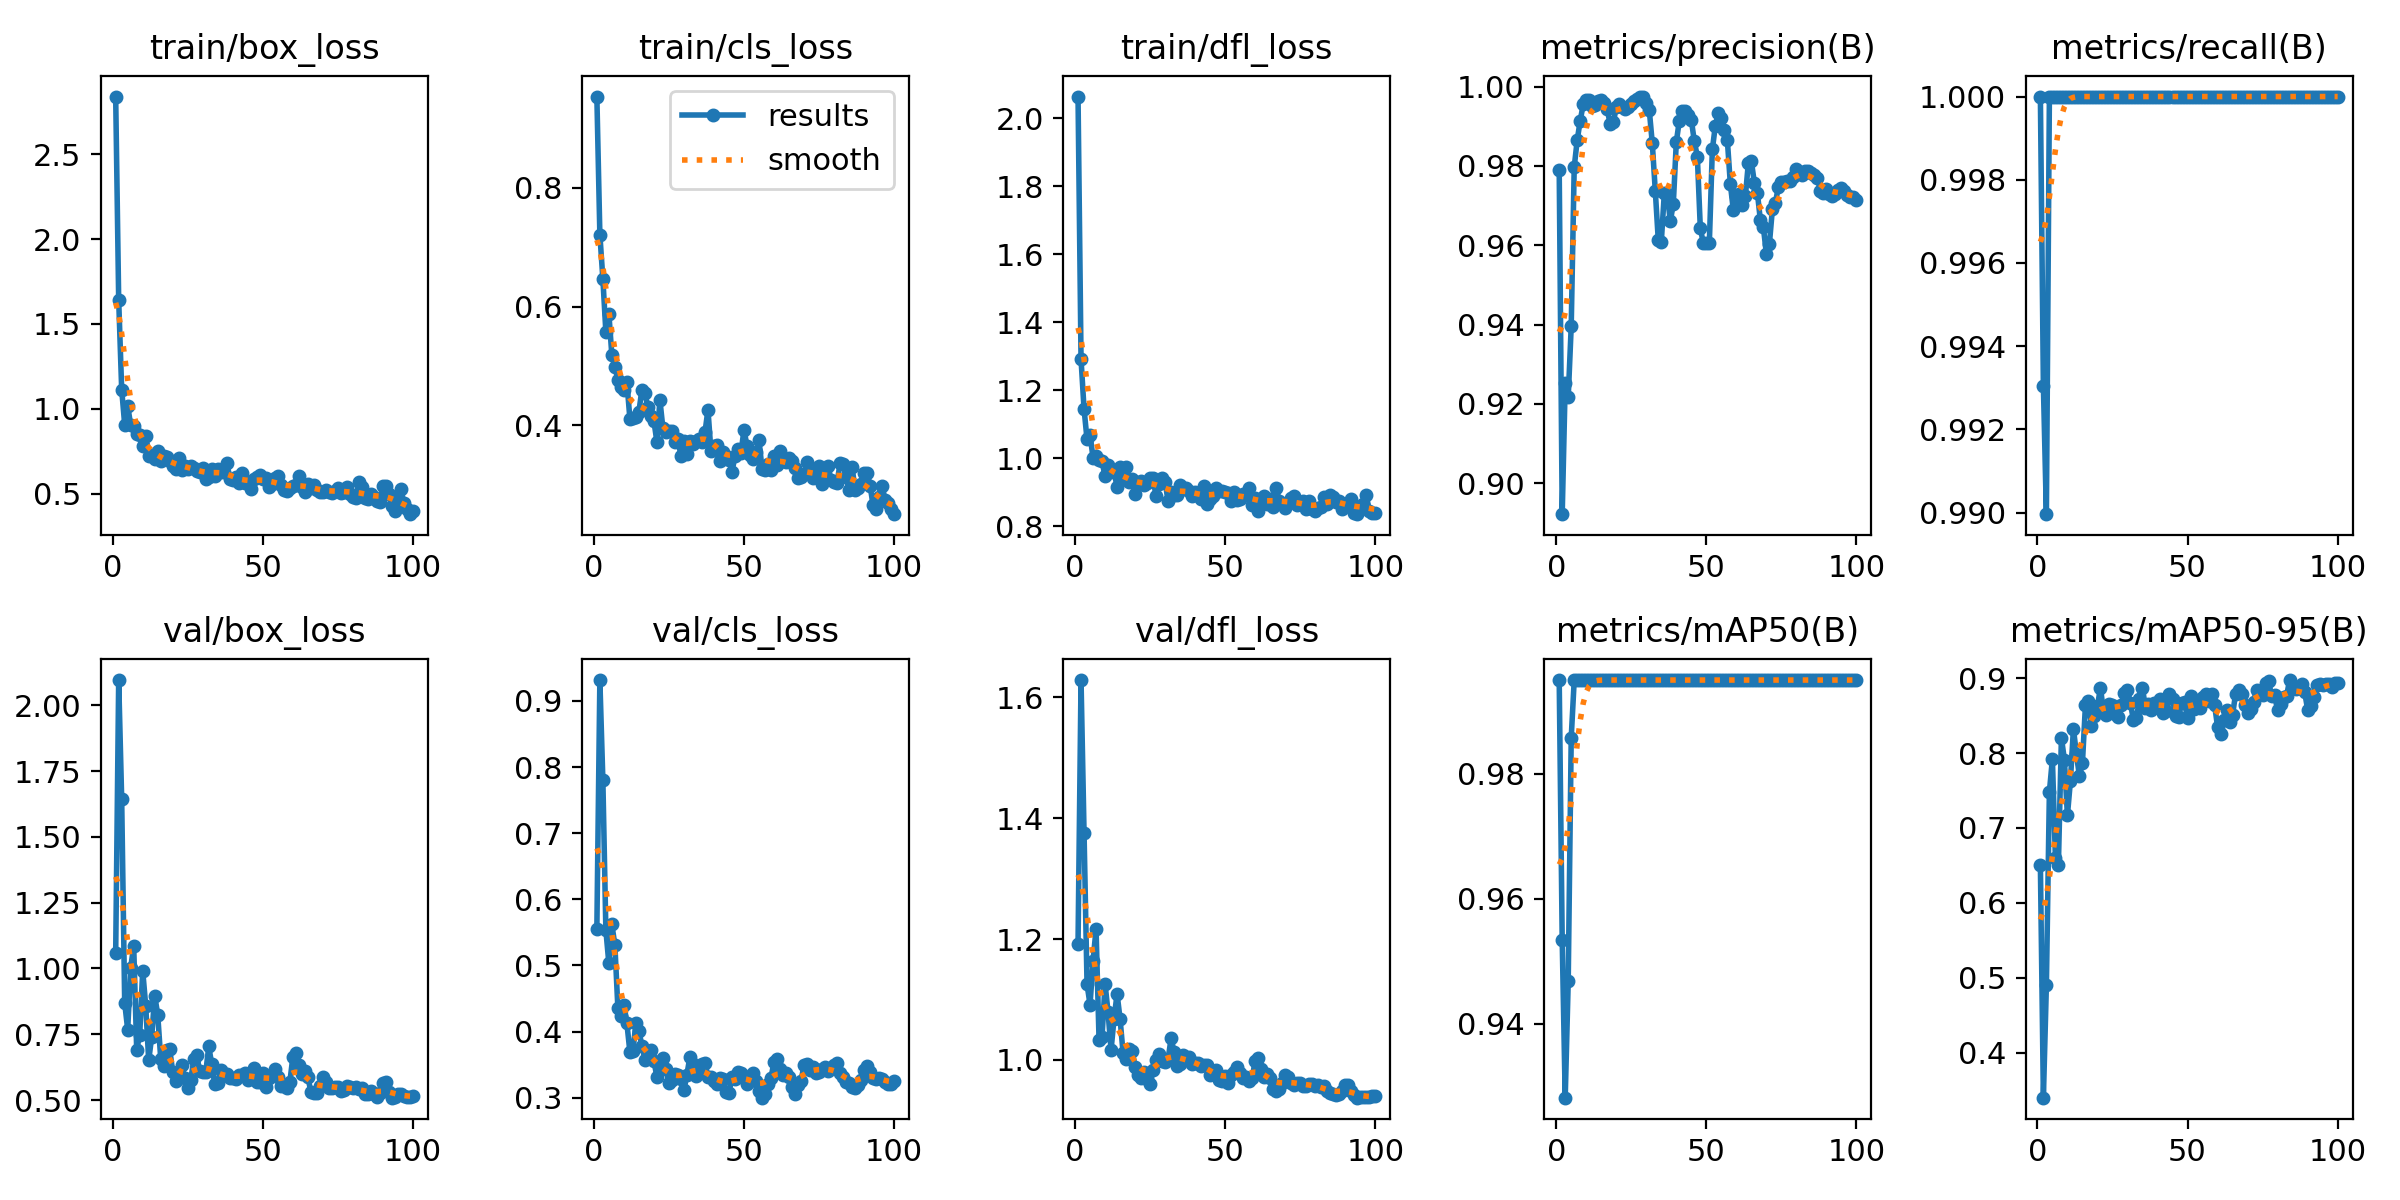

Data behind this chart, as committed beside it:
epoch, train/box_loss, train/cls_loss, train/dfl_loss, metrics/precision(B), metrics/recall(B), metrics/mAP50(B), metrics/mAP50-95(B), val/box_loss, val/cls_loss, val/dfl_loss, lr/pg0, lr/pg1, lr/pg2
1, 2.84, 0.9535, 2.064, 0.979, 1, 0.995, 0.6506, 1.058, 0.5552, 1.192, 0.0001, 0.0001, 0.0001
2, 1.642, 0.7213, 1.291, 0.8922, 0.993, 0.9533, 0.3402, 2.096, 0.9315, 1.629, 0.0002178, 0.0002178, 0.0002178
3, 1.114, 0.647, 1.145, 0.9252, 0.99, 0.9282, 0.4904, 1.643, 0.7803, 1.376, 0.0003333, 0.0003333, 0.0003333
4, 0.9064, 0.5573, 1.055, 0.9216, 1, 0.9468, 0.7482, 0.8691, 0.5534, 1.125, 0.0004463, 0.0004463, 0.0004463
5, 1.018, 0.5882, 1.069, 0.9396, 1, 0.9858, 0.792, 0.7679, 0.503, 1.091, 0.000557, 0.000557, 0.000557
6, 0.9038, 0.5179, 1.001, 0.9797, 1, 0.995, 0.6603, 1.002, 0.5621, 1.164, 0.0006653, 0.0006653, 0.0006653
7, 0.8989, 0.4992, 1.007, 0.9865, 1, 0.995, 0.6508, 1.086, 0.5307, 1.216, 0.0007713, 0.0007713, 0.0007713
8, 0.8489, 0.4768, 0.993, 0.9915, 1, 0.995, 0.8205, 0.6911, 0.4357, 1.033, 0.0008749, 0.0008749, 0.0008749
9, 0.8437, 0.465, 0.9901, 0.9955, 1, 0.995, 0.791, 0.748, 0.4243, 1.039, 0.0009761, 0.0009761, 0.0009761
10, 0.7819, 0.4604, 0.9464, 0.9966, 1, 0.995, 0.7167, 0.992, 0.4408, 1.126, 0.001075, 0.001075, 0.001075
11, 0.8396, 0.4736, 0.9793, 0.9965, 1, 0.995, 0.7626, 0.8584, 0.4125, 1.079, 0.001171, 0.001171, 0.001171
12, 0.7236, 0.4113, 0.9605, 0.9951, 1, 0.995, 0.8326, 0.6505, 0.3694, 1.016, 0.001265, 0.001265, 0.001265
13, 0.7263, 0.4133, 0.9617, 0.9953, 1, 0.995, 0.7987, 0.7411, 0.3704, 1.068, 0.001357, 0.001357, 0.001357
14, 0.7034, 0.4138, 0.9146, 0.9965, 1, 0.995, 0.7692, 0.897, 0.4126, 1.109, 0.001446, 0.001446, 0.001446
15, 0.7536, 0.423, 0.9751, 0.9967, 1, 0.995, 0.7865, 0.8243, 0.4007, 1.068, 0.001533, 0.001533, 0.001533
16, 0.6914, 0.4605, 0.9395, 0.9959, 1, 0.995, 0.8635, 0.6572, 0.3788, 1.012, 0.001618, 0.001618, 0.001618
17, 0.7196, 0.4549, 0.9732, 0.9943, 1, 0.995, 0.869, 0.6274, 0.3574, 1.001, 0.001683, 0.001683, 0.001683
18, 0.7149, 0.4306, 0.9303, 0.9905, 1, 0.995, 0.8365, 0.6893, 0.3635, 1.017, 0.001663, 0.001663, 0.001663
19, 0.6899, 0.4167, 0.94, 0.991, 1, 0.995, 0.8498, 0.692, 0.3715, 1.015, 0.001644, 0.001644, 0.001644
20, 0.663, 0.4077, 0.8957, 0.9948, 1, 0.995, 0.8625, 0.6075, 0.3559, 0.989, 0.001624, 0.001624, 0.001624
21, 0.6439, 0.3723, 0.9271, 0.9957, 1, 0.995, 0.8872, 0.5725, 0.3313, 0.9756, 0.001604, 0.001604, 0.001604
22, 0.7079, 0.4428, 0.9322, 0.9948, 1, 0.995, 0.8559, 0.5886, 0.3497, 0.9692, 0.001584, 0.001584, 0.001584
23, 0.6399, 0.395, 0.9217, 0.9943, 1, 0.995, 0.8506, 0.6322, 0.3596, 0.9803, 0.001564, 0.001564, 0.001564
24, 0.6657, 0.389, 0.928, 0.9949, 1, 0.995, 0.8656, 0.5829, 0.343, 0.9692, 0.001545, 0.001545, 0.001545
25, 0.6448, 0.3915, 0.9418, 0.9955, 1, 0.995, 0.8634, 0.5445, 0.323, 0.9607, 0.001525, 0.001525, 0.001525
26, 0.664, 0.39, 0.9401, 0.9965, 1, 0.995, 0.8519, 0.5754, 0.327, 0.9827, 0.001505, 0.001505, 0.001505
27, 0.6538, 0.3722, 0.8871, 0.9969, 1, 0.995, 0.8477, 0.6541, 0.3352, 0.9993, 0.001485, 0.001485, 0.001485
28, 0.6323, 0.3766, 0.9252, 0.9974, 1, 0.995, 0.864, 0.6694, 0.3348, 1.01, 0.001465, 0.001465, 0.001465
29, 0.6272, 0.349, 0.9401, 0.9975, 1, 0.995, 0.8804, 0.6091, 0.3282, 0.9973, 0.001446, 0.001446, 0.001446
30, 0.6532, 0.3747, 0.9297, 0.996, 1, 0.995, 0.884, 0.6047, 0.3114, 0.9957, 0.001426, 0.001426, 0.001426
31, 0.5884, 0.3524, 0.8738, 0.994, 1, 0.995, 0.8664, 0.6054, 0.3351, 1.002, 0.001406, 0.001406, 0.001406
32, 0.5957, 0.3732, 0.8999, 0.9857, 1, 0.995, 0.8437, 0.7034, 0.3622, 1.036, 0.001386, 0.001386, 0.001386
33, 0.647, 0.3688, 0.8905, 0.9737, 1, 0.995, 0.8469, 0.6351, 0.3504, 1.012, 0.001366, 0.001366, 0.001366
34, 0.6049, 0.3738, 0.8903, 0.9612, 1, 0.995, 0.8719, 0.5593, 0.3326, 0.9893, 0.001347, 0.001347, 0.001347
35, 0.6443, 0.3773, 0.9213, 0.9609, 1, 0.995, 0.8868, 0.5628, 0.3412, 0.9932, 0.001327, 0.001327, 0.001327
36, 0.6264, 0.3716, 0.9085, 0.973, 1, 0.995, 0.8599, 0.6159, 0.3503, 1.008, 0.001307, 0.001307, 0.001307
37, 0.6268, 0.3883, 0.9121, 0.9728, 1, 0.995, 0.8652, 0.5978, 0.3529, 1.002, 0.001287, 0.001287, 0.001287
38, 0.6782, 0.4265, 0.9031, 0.966, 1, 0.995, 0.8578, 0.5979, 0.3317, 1.005, 0.001267, 0.001267, 0.001267
39, 0.5859, 0.3565, 0.8889, 0.9705, 1, 0.995, 0.8673, 0.5818, 0.331, 0.9934, 0.001248, 0.001248, 0.001248
40, 0.579, 0.3647, 0.8995, 0.986, 1, 0.995, 0.8618, 0.5849, 0.326, 0.9956, 0.001228, 0.001228, 0.001228
41, 0.5958, 0.367, 0.8949, 0.9914, 1, 0.995, 0.8723, 0.5779, 0.3207, 0.9944, 0.001208, 0.001208, 0.001208
42, 0.5636, 0.3409, 0.8789, 0.994, 1, 0.995, 0.8528, 0.5932, 0.3303, 0.9892, 0.001188, 0.001188, 0.001188
43, 0.6192, 0.3552, 0.9178, 0.9939, 1, 0.995, 0.8564, 0.5952, 0.3283, 0.9911, 0.001168, 0.001168, 0.001168
44, 0.5636, 0.3495, 0.8653, 0.9928, 1, 0.995, 0.8794, 0.6025, 0.309, 0.9909, 0.001149, 0.001149, 0.001149
45, 0.5689, 0.3426, 0.88, 0.9916, 1, 0.995, 0.8727, 0.5768, 0.307, 0.9742, 0.001129, 0.001129, 0.001129
46, 0.5291, 0.3218, 0.8872, 0.9862, 1, 0.995, 0.85, 0.6008, 0.3316, 0.9782, 0.001109, 0.001109, 0.001109
47, 0.5867, 0.3484, 0.9109, 0.9824, 1, 0.995, 0.8481, 0.6209, 0.3276, 0.9839, 0.001089, 0.001089, 0.001089
48, 0.5975, 0.36, 0.9019, 0.9642, 1, 0.995, 0.8663, 0.5678, 0.3386, 0.9662, 0.001069, 0.001069, 0.001069
49, 0.6115, 0.3543, 0.9029, 0.9606, 1, 0.995, 0.8681, 0.568, 0.3375, 0.9644, 0.00105, 0.00105, 0.00105
50, 0.5874, 0.3927, 0.9002, 0.9607, 1, 0.995, 0.8466, 0.6014, 0.3301, 0.9725, 0.00103, 0.00103, 0.00103
51, 0.5917, 0.3655, 0.8975, 0.9606, 1, 0.995, 0.8756, 0.5507, 0.3203, 0.9617, 0.00101, 0.00101, 0.00101
52, 0.5374, 0.3504, 0.8729, 0.9841, 1, 0.995, 0.8589, 0.5845, 0.3328, 0.9752, 0.0009902, 0.0009902, 0.0009902
53, 0.5579, 0.3434, 0.9004, 0.9902, 1, 0.995, 0.8638, 0.5936, 0.3379, 0.9802, 0.0009704, 0.0009704, 0.0009704
54, 0.591, 0.3562, 0.8764, 0.9934, 1, 0.995, 0.8606, 0.6161, 0.3253, 0.9885, 0.0009506, 0.0009506, 0.0009506
55, 0.6035, 0.3751, 0.8809, 0.9921, 1, 0.995, 0.8751, 0.5873, 0.3096, 0.9776, 0.0009308, 0.0009308, 0.0009308
56, 0.5504, 0.3276, 0.8943, 0.9891, 1, 0.995, 0.8787, 0.5517, 0.3001, 0.9708, 0.000911, 0.000911, 0.000911
57, 0.5232, 0.325, 0.8917, 0.9865, 1, 0.995, 0.8701, 0.5529, 0.3055, 0.9714, 0.0008912, 0.0008912, 0.0008912
58, 0.5166, 0.3353, 0.9132, 0.9754, 1, 0.995, 0.8789, 0.5442, 0.3212, 0.9649, 0.0008714, 0.0008714, 0.0008714
59, 0.5356, 0.3253, 0.8619, 0.9688, 1, 0.995, 0.8644, 0.5682, 0.3301, 0.9699, 0.0008516, 0.0008516, 0.0008516
60, 0.5434, 0.3488, 0.8814, 0.9725, 1, 0.995, 0.8353, 0.663, 0.3547, 0.9989, 0.0008318, 0.0008318, 0.0008318
... 40 more rows
